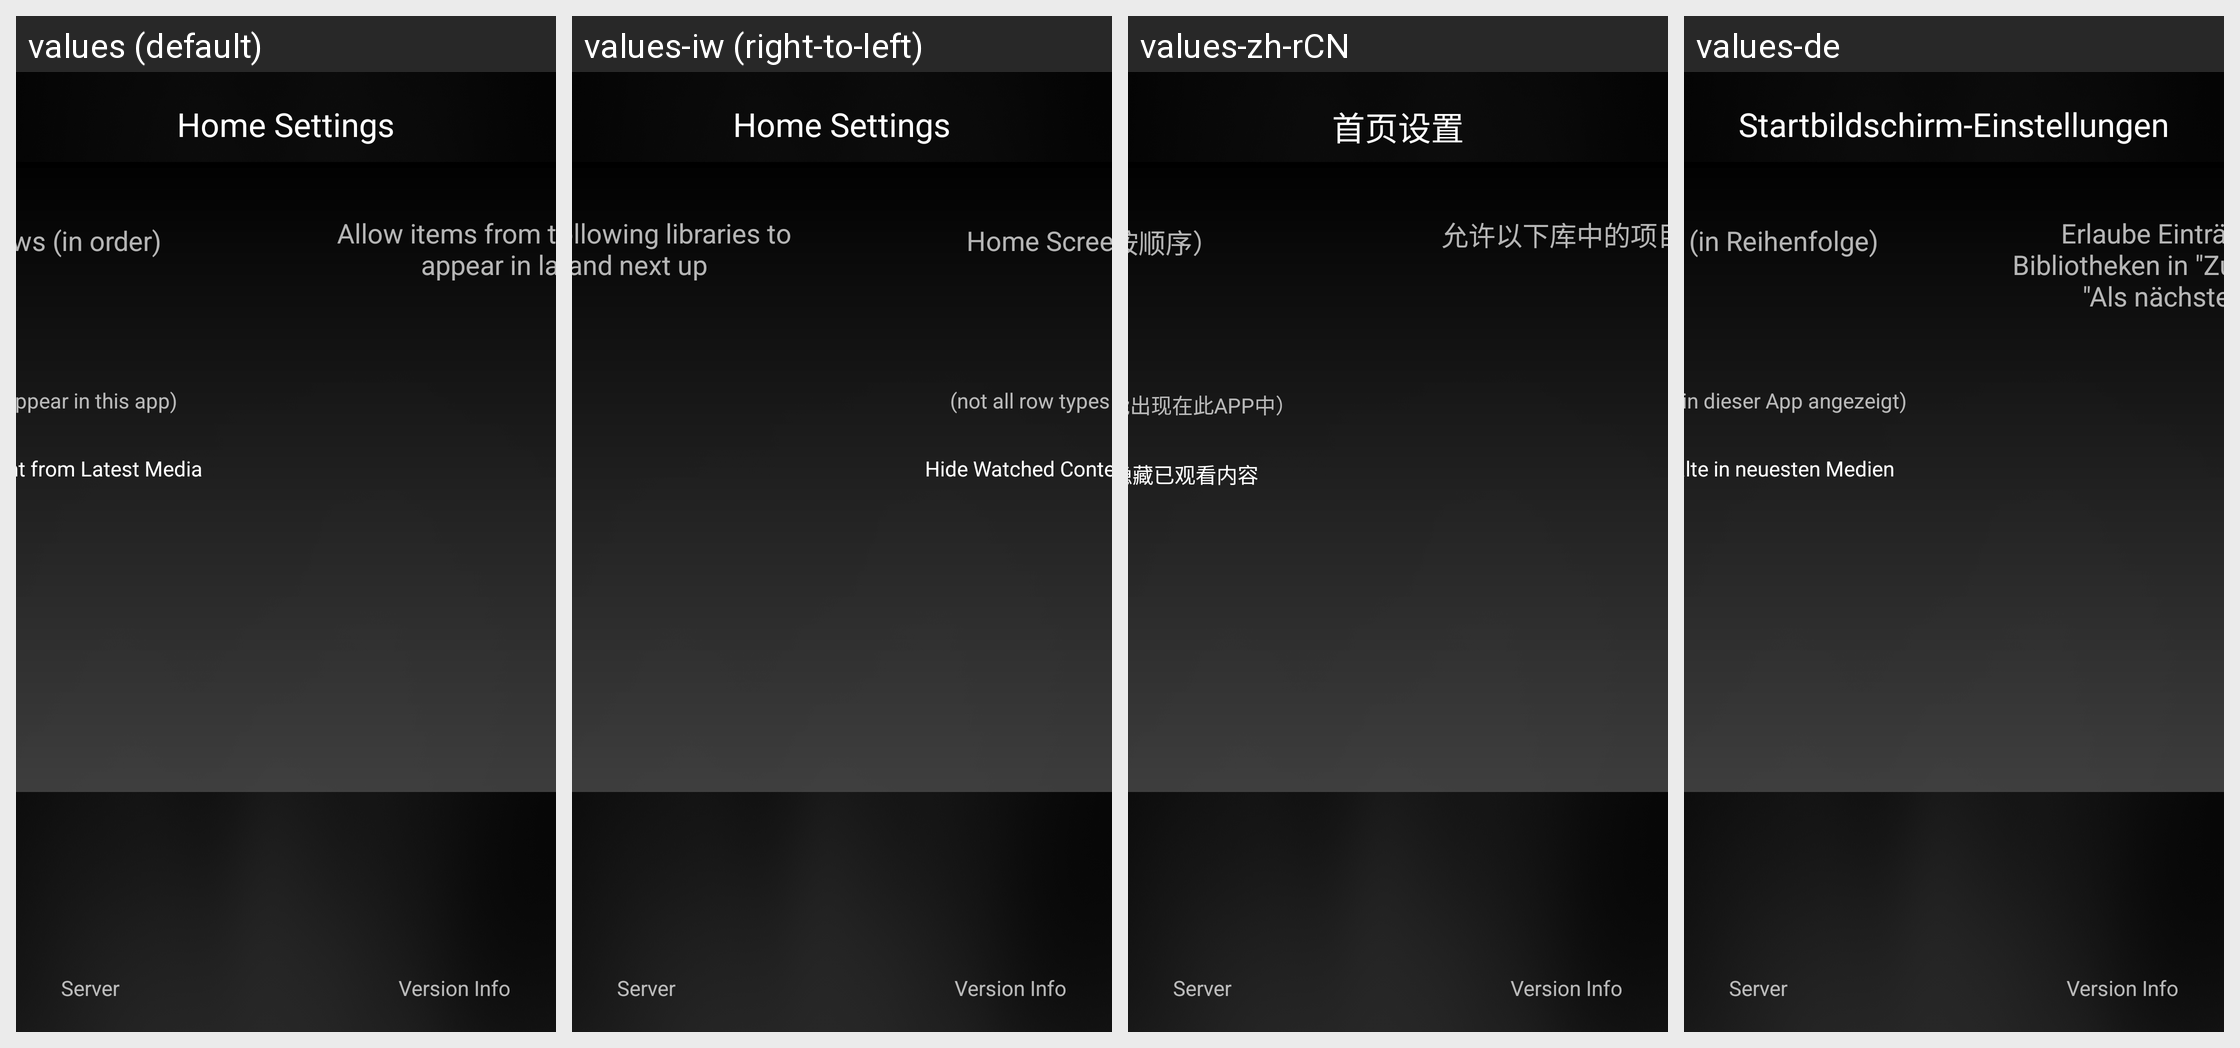

The Android screen above is rendered under several locales of the same app. Produce the string resources it draws, with the default and per-locale values.
Android screen res/layout/home_settings.xml rendered under 4 locales, left to right: values (default), values-iw (right-to-left), values-zh-rCN, values-de. Device: Nexus 5 (rendered at 1080×1920; each locale shown at half size, 540×960, under a caption strip naming it); theme AppTheme.
Other locales in the repository, not shown: values-af, values-am, values-ar, values-as, values-az, values-be, values-bg, values-bg-rBG, values-bn, values-bs, values-ca, values-cs, values-da, values-de-rDE, values-el, values-en-rGB, values-en-rIN, values-en-rXC, values-es, values-es-rAR, values-es-rCO, values-es-rES, values-es-rMX, values-es-rUS, values-et, values-et-rEE, values-eu, values-fa, values-fi, values-fr, values-fr-rCA, values-fr-rFR, values-gl, values-gsw, values-gu, values-he, values-hi, values-hr, values-hu, values-hy, values-id, values-in, values-is, values-is-rIS, values-it, values-ja, values-ka, values-kk, values-km, values-kn, values-ko, values-ky, values-lo, values-lt, values-lt-rLT, values-lv, values-mk, values-ml, values-mn, values-mr, values-ms, values-my, values-nb, values-ne, values-nl, values-or, values-pa, values-pl, values-pt, values-pt-rBR, values-pt-rPT, values-ro, values-ru, values-si, values-sk, values-sl, values-sl-rSI, values-sq, values-sr, values-sv, values-sw, values-ta, values-te, values-th, values-tl, values-tr, values-uk, values-ur, values-uz, values-vi, values-zh-rHK, values-zh-rTW, values-zu.
Strings drawn on this screen, with the default value and each locale's value (text and hints the layout hard-codes, and strings that could not be matched under every locale, appear in the picture but are not listed):

home_settings_title
  values: Home Settings
  values-iw: Home Settings  [not translated; the default value is used]
  values-zh-rCN: 首页设置
  values-de: Startbildschirm-Einstellungen

home_rows_title
  values: Home Screen Rows (in order)
  values-iw: Home Screen Rows (in order)  [not translated; the default value is used]
  values-zh-rCN: 主屏幕行（按顺序）
  values-de: Startbildschirmzeilen (in Reihenfolge)

home_row_disclaimer
  values: (not all row types may appear in this app)
  values-iw: (not all row types may appear in this app)  [not translated; the default value is used]
  values-zh-rCN: （并非所有行类型都可能出现在此APP中）
  values-de: (nicht alle Zeilentypen werden in dieser App angezeigt)

lbl_hide_watched_latest
  values: Hide Watched Content from Latest Media
  values-iw: Hide Watched Content from Latest Media  [not translated; the default value is used]
  values-zh-rCN: 在最新媒体中隐藏已观看内容
  values-de: Verberge gesehene Inhalte in neuesten Medien

lbl_allow_libraries
  values: Allow items from the following libraries to appear in latest and next up
  values-iw: Allow items from the following libraries to appear in latest and next up  [not translated; the default value is used]
  values-zh-rCN: 允许以下库中的项目显示在最新和接下来播放
  values-de: Erlaube Einträgen aus folgenden Bibliotheken in "Zuletzt hinzugefügt" und "Als nächstes" zu erscheinen
